Run: headless pygame with SDL's dummy video driver; simulated clock (each Clock.tick advances the game by its frame time, no real sleeping); random seed 0; keys injected as events and as key.get_pressed() state; no mouse input.
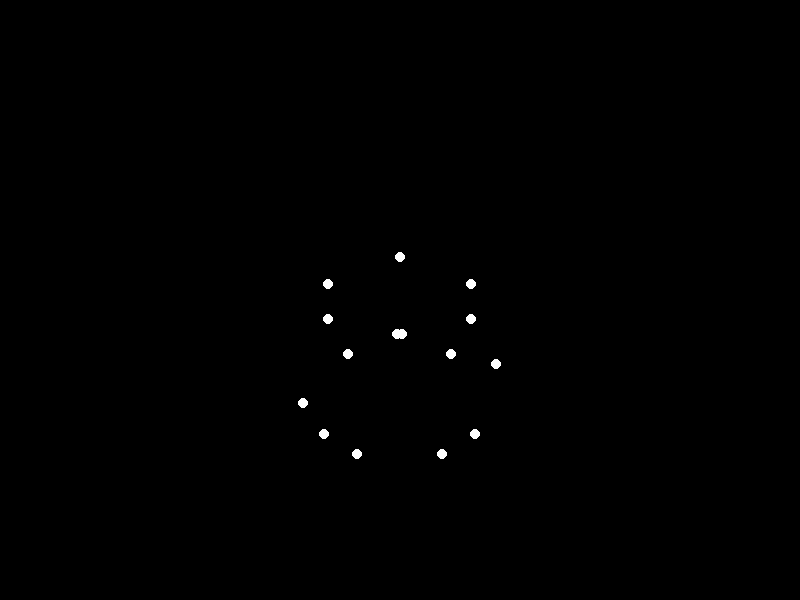
Frame 1 of 4 · flips 1–60 · no input
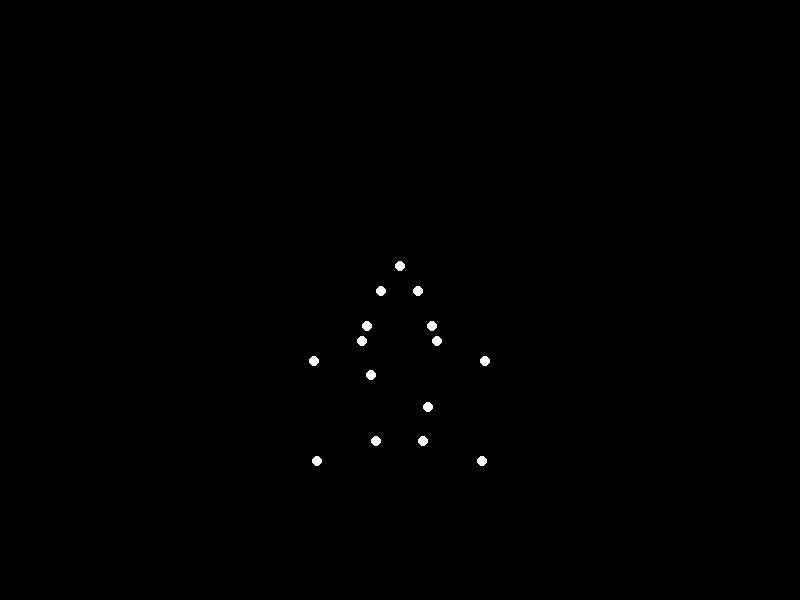
Frame 2 of 4 · flips 61–180 · tapped SPACE, RETURN · held RIGHT (→), D
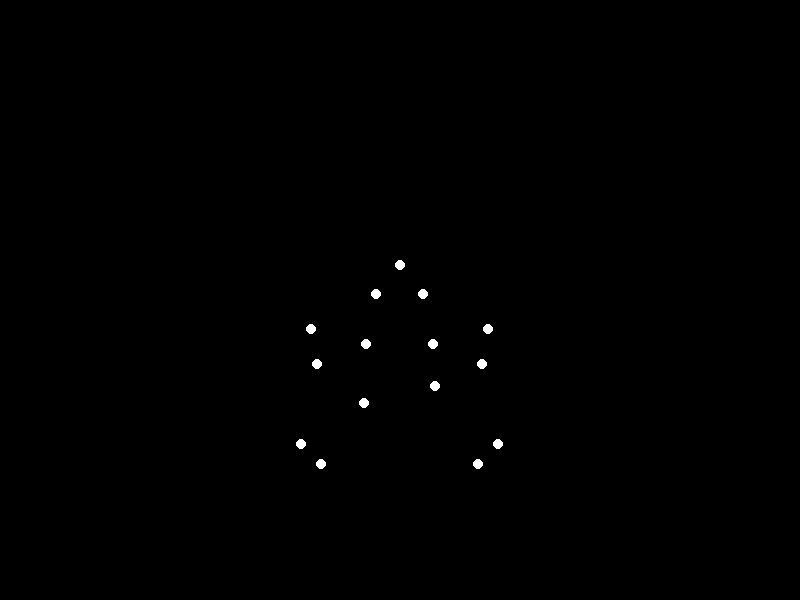
Frame 3 of 4 · flips 181–300 · held DOWN (↓), S
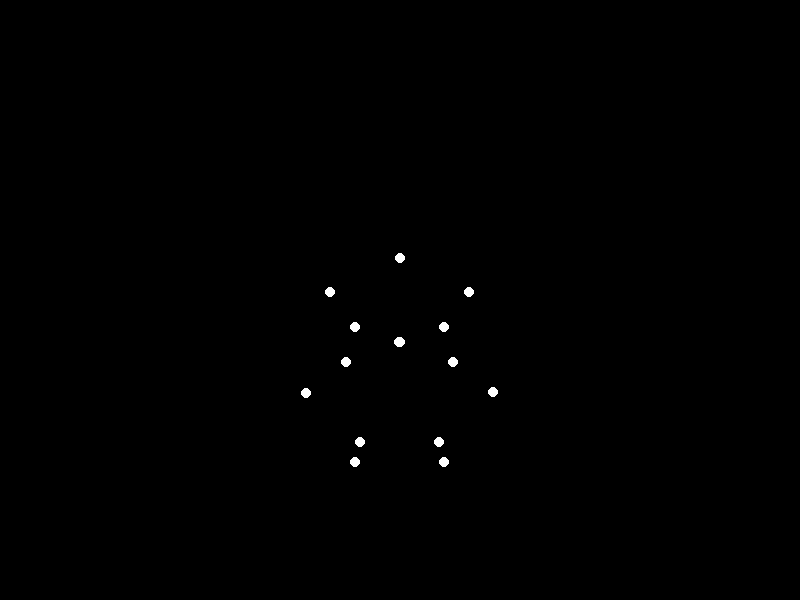
Frame 4 of 4 · flips 301–420 · held LEFT (←), A, UP (↑), W

The pygame program that drew these frames:


import pygame
import sys
import math

# Initialize Pygame
pygame.init()

# Screen settings
width, height = 800, 600
screen = pygame.display.set_mode((width, height))
pygame.display.set_caption("Biological Motion - Running")

# Colors
black = (0, 0, 0)
white = (255, 255, 255)

# Clock for controlling frame rate
clock = pygame.time.Clock()

def calculate_positions(t):
    points = []
    torso_x = width // 2
    torso_y = height // 2 + 15 * math.sin(t * 0.05)

    # Head
    points.append((torso_x, torso_y - 50 + 5 * math.sin(t * 0.1)))

    # Shoulders
    shoulder_dx = 40 * math.sin(t * 0.2)
    points.append((torso_x - 35 - shoulder_dx, torso_y - 20))
    points.append((torso_x + 35 + shoulder_dx, torso_y - 20))

    # Elbows
    elbow_dx = 30 * math.sin(t * 0.2 + math.pi/2)
    points.append((torso_x - 60 - elbow_dx, torso_y + 15))
    points.append((torso_x + 60 + elbow_dx, torso_y + 15))

    # Hands
    hand_dx = 25 * math.sin(t * 0.2 + math.pi)
    points.append((torso_x - 75 - hand_dx, torso_y + 50))
    points.append((torso_x + 75 + hand_dx, torso_y + 50))

    # Hips
    hip_dx = 30 * math.sin(t * 0.2 + math.pi)
    points.append((torso_x - 25 - hip_dx, torso_y + 30))
    points.append((torso_x + 25 + hip_dx, torso_y + 30))

    # Knees
    knee_dx = 50 * math.sin(t * 0.2)
    knee_dy = 20 * math.sin(t * 0.3)
    points.append((torso_x - 50 - knee_dx, torso_y + 80 + knee_dy))
    points.append((torso_x + 50 + knee_dx, torso_y + 80 - knee_dy))

    # Ankles
    ankle_dx = 40 * math.sin(t * 0.2 + math.pi/2)
    points.append((torso_x - 60 - ankle_dx, torso_y + 130))
    points.append((torso_x + 60 + ankle_dx, torso_y + 130))

    # Feet
    foot_dx = 30 * math.sin(t * 0.2 + math.pi)
    points.append((torso_x - 70 - foot_dx, torso_y + 150))
    points.append((torso_x + 70 + foot_dx, torso_y + 150))

    return points

time = 0
running = True

while running:
    for event in pygame.event.get():
        if event.type == pygame.QUIT:
            running = False

    screen.fill(black)
    points = calculate_positions(time)

    for (x, y) in points:
        pygame.draw.circle(screen, white, (int(x), int(y)), 5)

    pygame.display.flip()
    clock.tick(30)
    time += 0.1

pygame.quit()
sys.exit()
